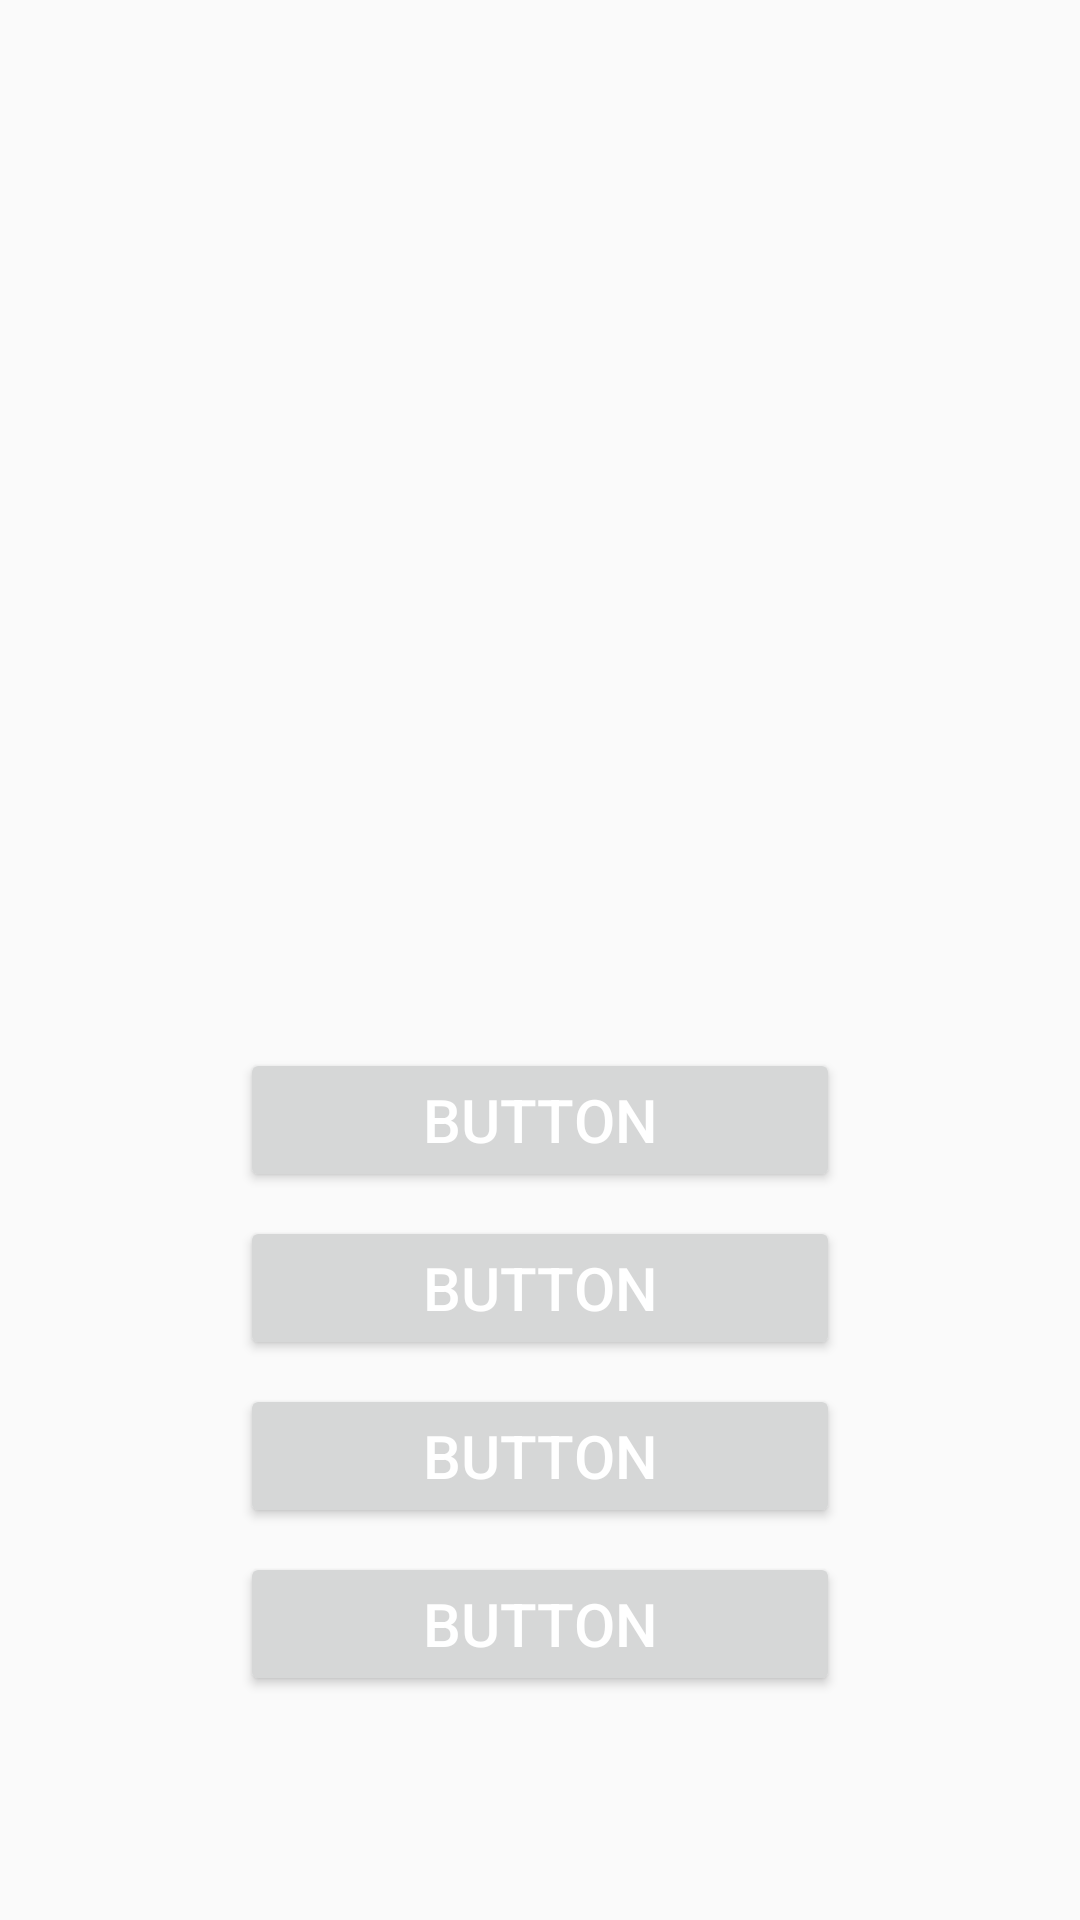

Reconstruct the res/layout file that produces this screen, plus the resources it refers to.
<!-- AndroidManifest.xml: application theme AppTheme -->
<!-- res/layout/activity_game.xml -->
<?xml version="1.0" encoding="utf-8"?>
<androidx.constraintlayout.widget.ConstraintLayout xmlns:android="http://schemas.android.com/apk/res/android"
    xmlns:app="http://schemas.android.com/apk/res-auto"
    xmlns:tools="http://schemas.android.com/tools"
    android:layout_width="match_parent"
    android:layout_height="match_parent"
    tools:context=".GameActivity">

    <ImageView
        android:id="@+id/question_image_view"
        android:layout_width="0dp"
        android:layout_height="0dp"
        android:layout_marginStart="16dp"
        android:layout_marginLeft="16dp"
        android:layout_marginTop="52dp"
        android:layout_marginEnd="16dp"
        android:layout_marginRight="16dp"
        android:scaleType="centerCrop"
        app:layout_constraintDimensionRatio="w,2:3"
        app:layout_constraintEnd_toEndOf="parent"
        app:layout_constraintHorizontal_bias="0.0"
        app:layout_constraintStart_toStartOf="parent"
        app:layout_constraintTop_toTopOf="parent"
        tools:srcCompat="@tools:sample/avatars" />

    <Button
        android:id="@+id/choice_1_button"
        style="@style/ButtonStyle"
        android:layout_width="200dp"
        android:layout_height="wrap_content"
        android:layout_marginTop="4dp"
        android:text="Button"
        app:layout_constraintBottom_toTopOf="@+id/choice_2_button"
        app:layout_constraintEnd_toEndOf="parent"
        app:layout_constraintHorizontal_bias="0.5"
        app:layout_constraintStart_toStartOf="parent"
        app:layout_constraintTop_toBottomOf="@+id/question_image_view"
        app:layout_constraintVertical_chainStyle="packed" />

    <Button
        android:id="@+id/choice_2_button"
        style="@style/ButtonStyle"
        android:layout_width="200dp"
        android:layout_height="wrap_content"
        android:layout_marginTop="8dp"
        android:text="Button"
        app:layout_constraintBottom_toTopOf="@+id/choice_3_button"
        app:layout_constraintEnd_toEndOf="parent"
        app:layout_constraintHorizontal_bias="0.5"
        app:layout_constraintStart_toStartOf="parent"
        app:layout_constraintTop_toBottomOf="@+id/choice_1_button" />

    <Button
        android:id="@+id/choice_3_button"
        style="@style/ButtonStyle"
        android:layout_width="200dp"
        android:layout_height="wrap_content"
        android:layout_marginTop="8dp"
        android:text="Button"
        app:layout_constraintBottom_toTopOf="@+id/choice_4_button"
        app:layout_constraintEnd_toEndOf="parent"
        app:layout_constraintHorizontal_bias="0.5"
        app:layout_constraintStart_toStartOf="parent"
        app:layout_constraintTop_toBottomOf="@+id/choice_2_button" />

    <Button
        android:id="@+id/choice_4_button"
        style="@style/ButtonStyle"
        android:layout_width="200dp"
        android:layout_height="wrap_content"
        android:layout_marginTop="8dp"
        android:text="Button"
        app:layout_constraintBottom_toBottomOf="parent"
        app:layout_constraintEnd_toEndOf="parent"
        app:layout_constraintHorizontal_bias="0.5"
        app:layout_constraintStart_toStartOf="parent"
        app:layout_constraintTop_toBottomOf="@+id/choice_3_button" />

</androidx.constraintlayout.widget.ConstraintLayout>
<!-- resources referenced by this layout -->
<resources>
  <style name="ButtonStyle" parent="Widget.AppCompat.Button">
          <item name="android:textSize">20sp</item>
          <item name="android:textColor">@android:color/white</item>
  
      </style>
  <style name="AppTheme" parent="Theme.AppCompat.Light.DarkActionBar">
          
          <item name="colorPrimary">@color/colorPrimary</item>
          <item name="colorPrimaryDark">@color/colorPrimaryDark</item>
          <item name="colorAccent">@color/colorAccent</item>
      </style>
  <!-- not gathered from this repository: default colours our renderer supplied (Android Studio template values) -->
  <color name="colorPrimary">#FF6200EE</color>
  <color name="colorPrimaryDark">#FF3700B3</color>
  <color name="colorAccent">#FF03DAC5</color>
</resources>
